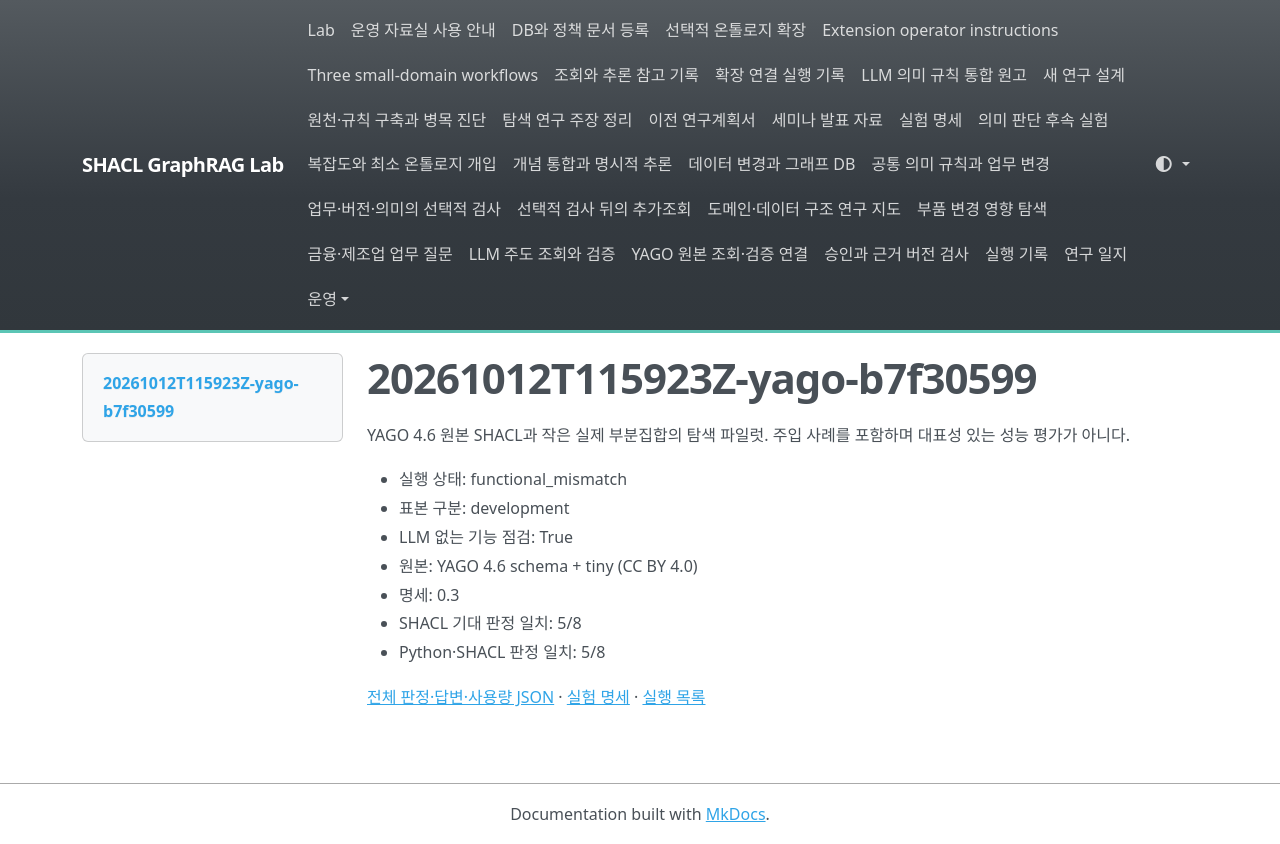

repository: shinysong/shacl-graphrag · page: experiments/records/20261012T115923Z-yago-b7f30599/index.html · generator: mkdocs

# 20261012T115923Z-yago-b7f30599

YAGO 4.6 원본 SHACL과 작은 실제 부분집합의 탐색 파일럿. 주입 사례를 포함하며 대표성 있는 성능 평가가 아니다.

- 실행 상태: functional_mismatch
- 표본 구분: development
- LLM 없는 기능 점검: True
- 원본: YAGO 4.6 schema + tiny (CC BY 4.0)
- 명세: 0.3
- SHACL 기대 판정 일치: 5/8
- Python·SHACL 판정 일치: 5/8

[전체 판정·답변·사용량 JSON](20261012T115923Z-yago-b7f30599.json) · [실험 명세](../specification.md) · [실행 목록](index.md)
